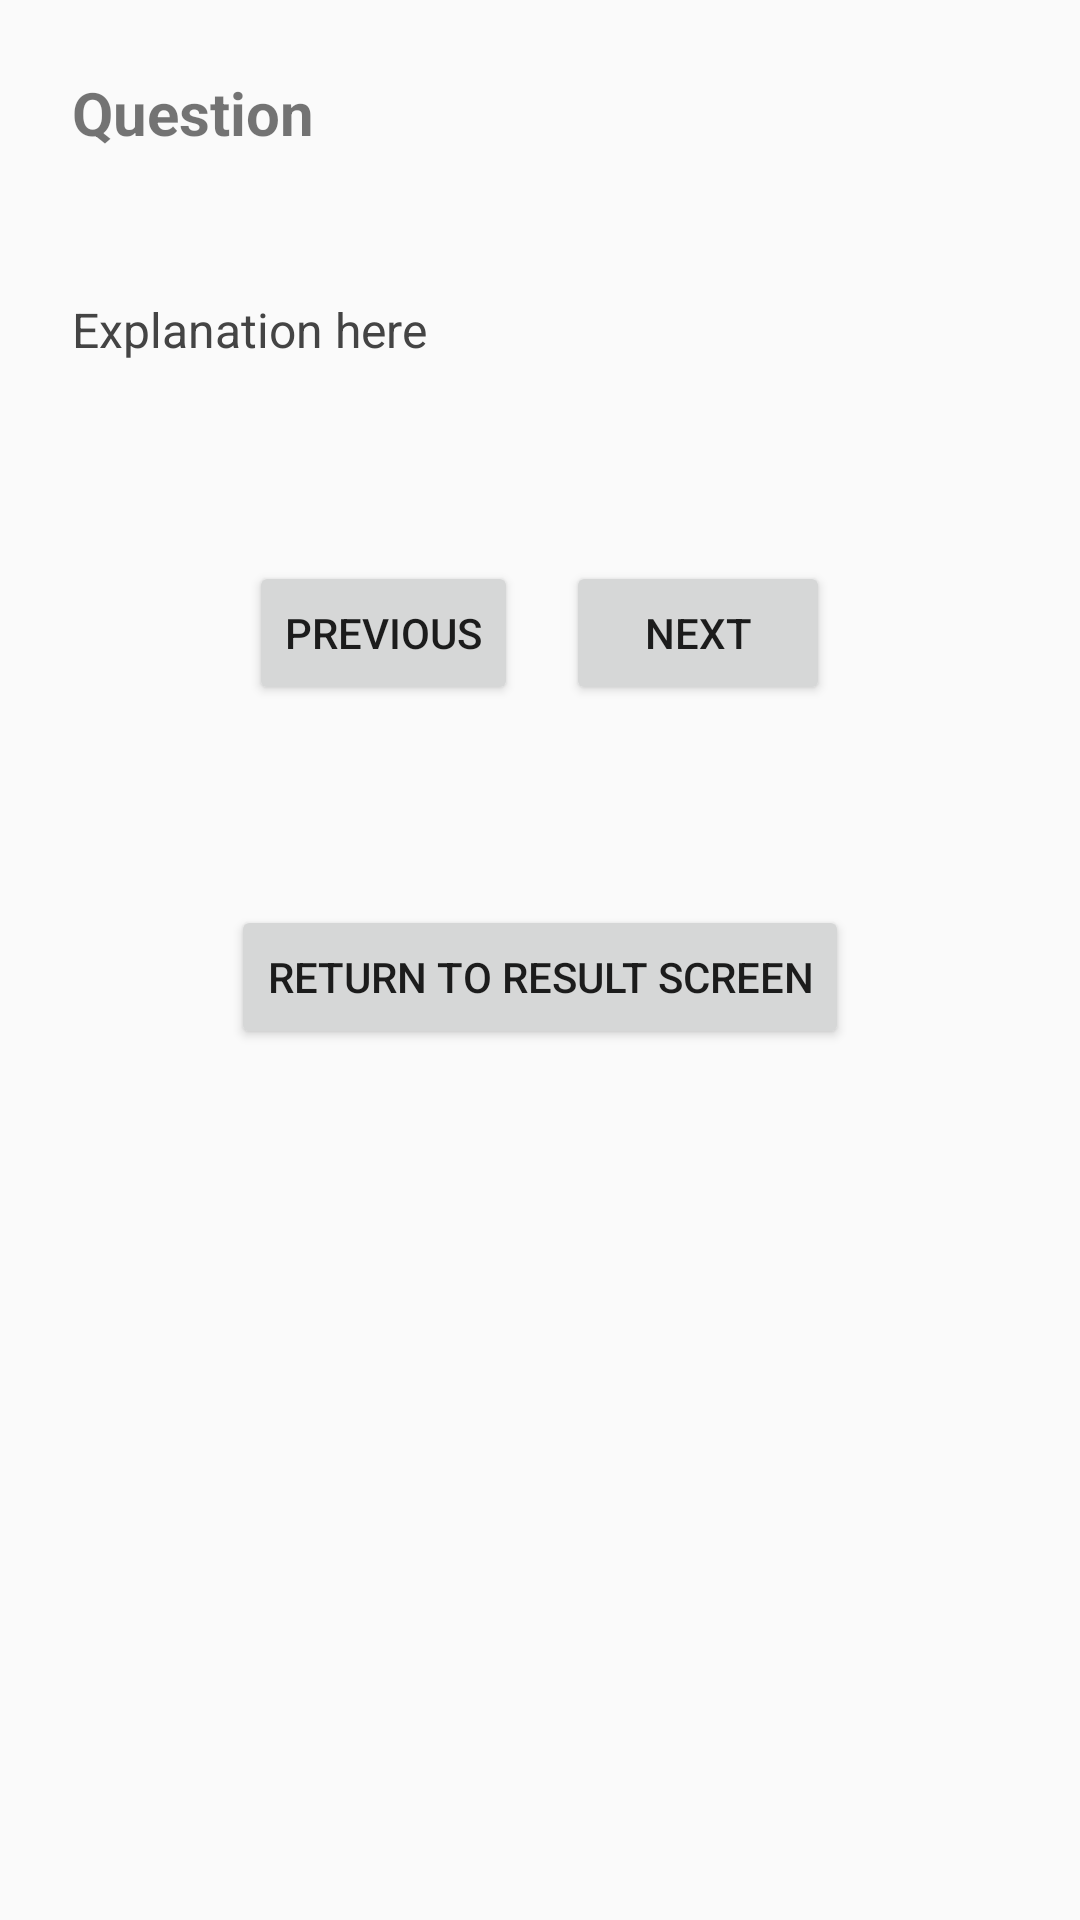

Produce the Android XML layout that renders to this screen, including the resource entries it uses.
<!-- AndroidManifest.xml: application theme Theme.QuizyLecture -->
<!-- res/layout/activity_review.xml -->
<?xml version="1.0" encoding="utf-8"?>
<LinearLayout
    xmlns:android="http://schemas.android.com/apk/res/android"
    android:orientation="vertical"
    android:padding="24dp"
    android:layout_width="match_parent"
    android:layout_height="match_parent">

    <TextView
        android:id="@+id/review_question_text"
        android:layout_width="match_parent"
        android:layout_height="wrap_content"
        android:text="Question"
        android:textSize="20sp"
        android:textStyle="bold"
        android:layout_marginBottom="24dp" />

    <RadioGroup
        android:id="@+id/review_options_group"
        android:layout_width="match_parent"
        android:layout_height="wrap_content"
        android:orientation="vertical"
        android:layout_marginBottom="24dp">
    </RadioGroup>

    <TextView
        android:id="@+id/explanation_text"
        android:layout_width="match_parent"
        android:layout_height="wrap_content"
        android:text="Explanation here"
        android:textSize="16sp"
        android:textColor="#444444"
        android:layout_marginBottom="24dp" />

    <LinearLayout
        android:layout_width="match_parent"
        android:layout_height="133dp"
        android:gravity="center"
        android:orientation="horizontal">

        <Button
            android:id="@+id/review_prev_button"
            android:layout_width="wrap_content"
            android:layout_height="wrap_content"
            android:text="Previous" />

        <Button
            android:id="@+id/review_next_button"
            android:layout_width="wrap_content"
            android:layout_height="wrap_content"
            android:layout_marginStart="16dp"
            android:text="Next" />

    </LinearLayout>

    <Button
        android:id="@+id/back_to_result_button"
        android:layout_width="wrap_content"
        android:layout_height="wrap_content"
        android:layout_gravity="center_horizontal"
        android:layout_marginTop="24dp"
        android:text="Return to Result Screen" />

</LinearLayout>
<!-- resources referenced by this layout -->
<resources>
  <style name="Theme.QuizyLecture" parent="android:Theme.Material.Light.NoActionBar" />
</resources>
